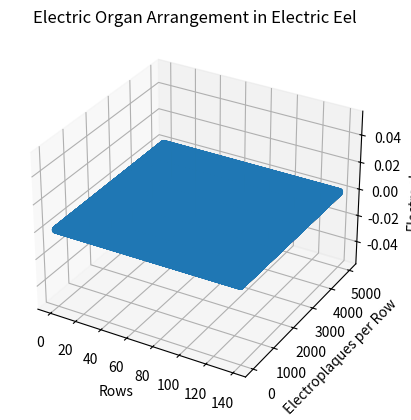

Python code for this plot:
import pandas as pd
import sympy as sp
import numpy as np
import matplotlib.pyplot as plt
from mpl_toolkits.mplot3d import Axes3D

# Create a dataframe for animal information
animal_data = pd.DataFrame({
    'Animal': ['Electric Eel', 'Platypus', 'Shark'],
    'Voltage (V)': [0.15, 0.03, 0.1],
    'Emf (V)': [600, 30, None],  # None for sharks since it varies
    'Current (A)': [1, None, None]  # None for Platypus and Sharks
})

# Create a dataframe for electric organ information in Electric Eel
electric_organ_data = pd.DataFrame({
    'Number of Rows': [140],
    'Electroplaques per Row': [5000]
})

# Define symbols
voltage_per_cell = 0.15  # V
rows = 140
electroplaques_per_row = 5000

# Calculate total emf
total_emf = voltage_per_cell * rows * electroplaques_per_row

# Create a 3D plot
fig = plt.figure()
ax = fig.add_subplot(111, projection='3d')

# Generate 3D data points for electroplaques using numpy meshgrid
x = np.arange(rows)
y = np.arange(electroplaques_per_row)
x, y = np.meshgrid(x, y)
z = np.zeros_like(x)

# Plot the electroplaques
ax.scatter(x, y, z)

# Add labels and titles
ax.set_xlabel('Rows')
ax.set_ylabel('Electroplaques per Row')
ax.set_zlabel('Electroplaques')

plt.title('Electric Organ Arrangement in Electric Eel')
plt.show()
